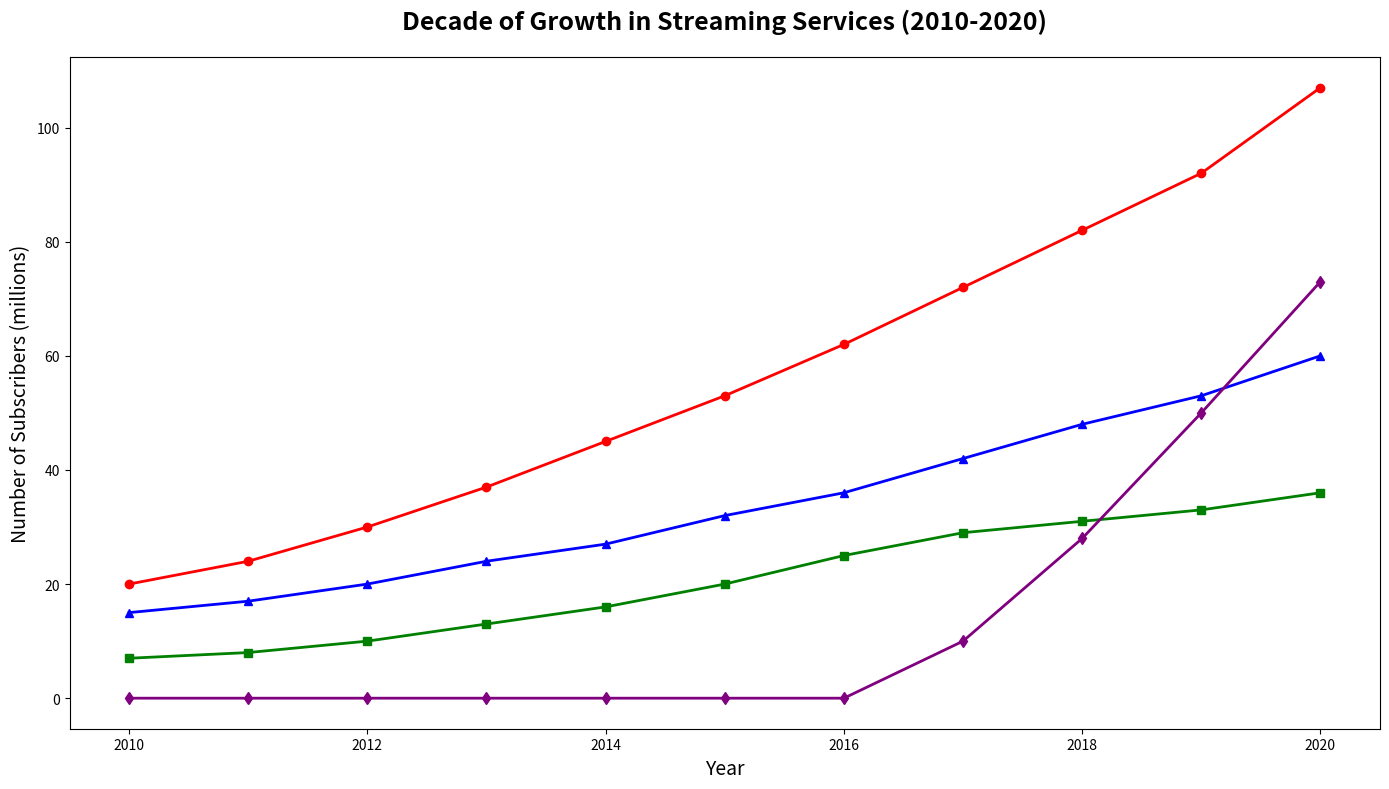

Python code for this plot:
import matplotlib.pyplot as plt
import numpy as np

# Years
years = np.arange(2010, 2021)

# Manually created data showing subscription numbers (in millions)
netflix_subs = np.array([20, 24, 30, 37, 45, 53, 62, 72, 82, 92, 107])
hulu_subs = np.array([7, 8, 10, 13, 16, 20, 25, 29, 31, 33, 36])
prime_subs = np.array([15, 17, 20, 24, 27, 32, 36, 42, 48, 53, 60])
disney_subs = np.array([0, 0, 0, 0, 0, 0, 0, 10, 28, 50, 73])

# Initialize figure and axis
fig, ax1 = plt.subplots(figsize=(14, 8))

# Plotting streaming service data
ax1.plot(years, netflix_subs, marker='o', color='red', linewidth=2)
ax1.plot(years, hulu_subs, marker='s', color='green', linewidth=2)
ax1.plot(years, prime_subs, marker='^', color='blue', linewidth=2)
ax1.plot(years, disney_subs, marker='d', color='purple', linewidth=2)

# Titles and labels
ax1.set_title('Decade of Growth in Streaming Services (2010-2020)', fontsize=18, fontweight='bold', pad=20)
ax1.set_xlabel('Year', fontsize=14)
ax1.set_ylabel('Number of Subscribers (millions)', fontsize=14)

# Automatically adjust layout to prevent clipping
plt.tight_layout()

# Display the plot
plt.show()
